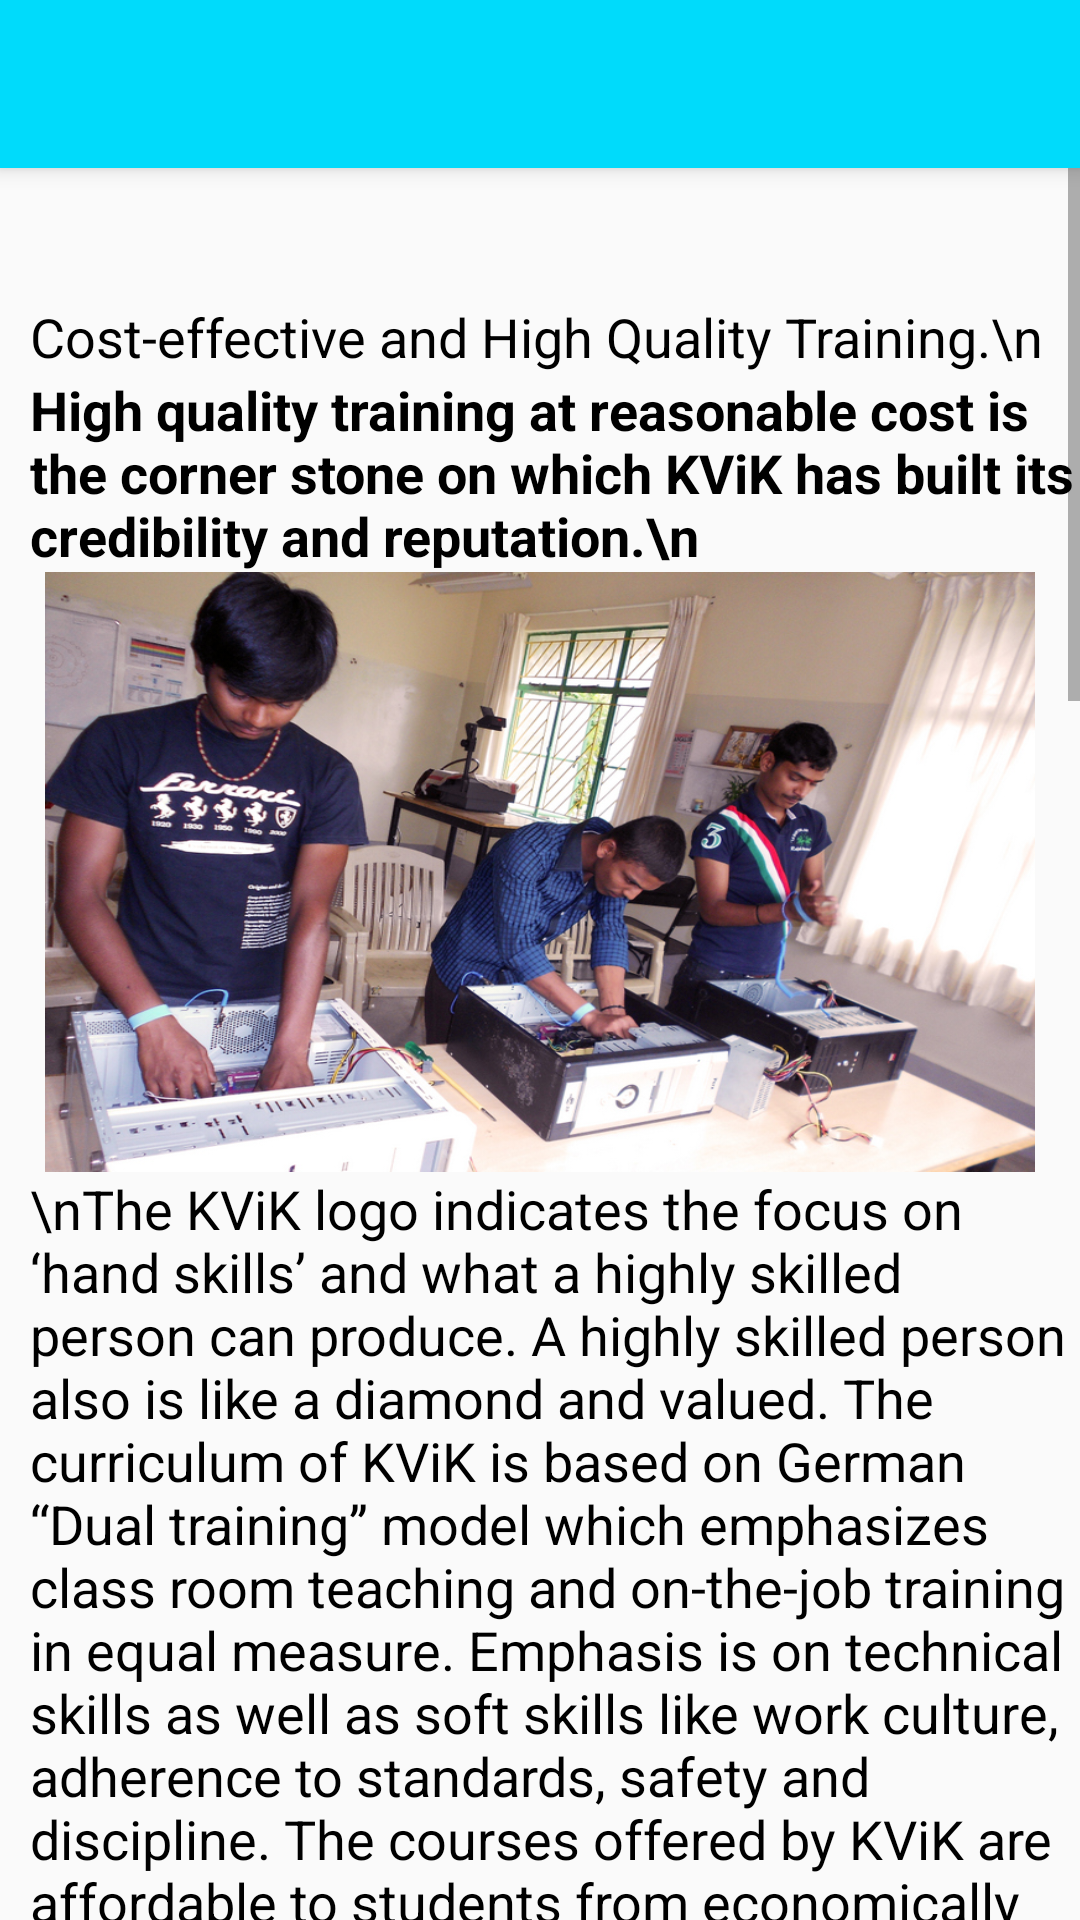

Android layout source for this screen:
<!-- AndroidManifest.xml: activity theme AppTheme.NoActionBar -->
<!-- res/layout/activity_training_metho.xml -->
<?xml version="1.0" encoding="utf-8"?>
<android.support.design.widget.CoordinatorLayout xmlns:android="http://schemas.android.com/apk/res/android"
    xmlns:app="http://schemas.android.com/apk/res-auto"
    xmlns:tools="http://schemas.android.com/tools"
    android:layout_width="match_parent"
    android:layout_height="match_parent"
    tools:context="com.example.abdelkerim.kvik.TrainingMethoActivity">

    <android.support.design.widget.AppBarLayout
        android:layout_width="match_parent"
        android:layout_height="wrap_content"
        android:theme="@style/AppTheme.AppBarOverlay">

        <android.support.v7.widget.Toolbar
            android:id="@+id/toolbar"
            android:layout_width="match_parent"
            android:layout_height="?attr/actionBarSize"
            android:background="?attr/colorPrimary"
            app:popupTheme="@style/AppTheme.PopupOverlay" />

    </android.support.design.widget.AppBarLayout>

    <include layout="@layout/content_training_metho" />



</android.support.design.widget.CoordinatorLayout>
<!-- res/layout/content_training_metho.xml (included above) -->
<?xml version="1.0" encoding="utf-8"?>
<ScrollView xmlns:android="http://schemas.android.com/apk/res/android"
    xmlns:app="http://schemas.android.com/apk/res-auto"
    xmlns:tools="http://schemas.android.com/tools"
    android:layout_width="wrap_content"
    android:layout_height="fill_parent"
    app:layout_behavior="@string/appbar_scrolling_view_behavior"
    tools:context="com.example.abdelkerim.kvik.TrainingMethoActivity"
    tools:showIn="@layout/activity_training_metho">
    <LinearLayout
        android:layout_width="wrap_content"
        android:layout_height="wrap_content"
        android:orientation="vertical"
        android:scrollbars="vertical"
        android:scrollbarAlwaysDrawVerticalTrack="true"
        android:weightSum="1">
        <TextView
            android:id="@+id/textView13"
            android:layout_width="wrap_content"
            android:layout_height="wrap_content"
            android:layout_marginLeft="10dp"
            android:layout_marginTop="44dp"
            android:gravity="left"
            android:text="Cost-effective and High Quality Training.\n"
            android:textSize="18sp" />
        <TextView
            android:layout_width="wrap_content"
            android:layout_height="wrap_content"
            android:text="High quality training at reasonable cost is the corner stone on which KViK has built its credibility and reputation.\n"
            android:textSize="18sp"
            android:textStyle="bold"
            android:gravity="left"
            android:layout_marginLeft="10dp" />
        <ImageView
            android:layout_width="wrap_content"
            android:layout_height="200dp"
            android:layout_marginLeft="15dp"
            android:layout_marginRight="15dp"
            android:scaleType="fitXY"
            android:padding="0dp"
            android:src="@drawable/metho2"
            />

        <TextView
            android:layout_width="wrap_content"
            android:layout_height="wrap_content"
            android:textSize="18sp"
            android:inputType="textMultiLine"
            android:maxLines="22"
            android:lines="22"
            android:layout_marginLeft="10dp"
            android:text="\nThe KViK logo indicates the focus on ‘hand skills’ and what a highly skilled person can produce. A highly skilled person also is like a diamond and valued. The curriculum of KViK is based on German “Dual training” model which emphasizes class room teaching and on-the-job training in equal measure. Emphasis is on technical skills as well as soft skills like work culture, adherence to standards, safety and discipline. The courses offered by KViK are affordable to students from economically weaker sections. The cost of the high quality training is met mainly by fees, placement fee and donations. The revenue model is designed to sustain and expand the training facilities in a steady manner.\n\n"
            />
        <ImageView
            android:layout_width="wrap_content"
            android:layout_height="200dp"
            android:layout_marginLeft="15dp"
            android:layout_marginRight="15dp"
            android:scaleType="fitXY"
            android:padding="0dp"
            android:src="@drawable/metho3"/>
        <TextView
            android:layout_width="wrap_content"
            android:layout_height="wrap_content"
            android:textSize="18sp"
            android:inputType="textMultiLine"
            android:maxLines="16"
            android:lines="16"
            android:text="\nThe DGET has recognised KViK as a Vocational Training Provider (VTP) after a rigorous process of scrutiny and validation of its infrastructure, faculty and other resources. Under the Skill Development Incentive scheme, test of students and issuing of certificates after completion of curriculum and training is done by assessing bodies appointed by DGETs. Tailoring course is based on agreement with USHA International with special curriculum, duration and fee structure.\n\n"
            android:layout_marginLeft="10dp"/>
        <ImageView
            android:layout_width="wrap_content"
            android:layout_height="200dp"
            android:layout_marginLeft="15dp"
            android:layout_marginRight="15dp"
            android:scaleType="fitXY"
            android:padding="0dp"
            android:src="@drawable/metho1"/>
        <TextView
            android:layout_width="wrap_content"
            android:layout_height="wrap_content"
            android:textSize="18sp"
            android:inputType="textMultiLine"
            android:maxLines="18"
            android:lines="18"
            android:text="\nKaushalya Vikas Kendra, as the name suggests believes that every person has the basic talent. It provides opportunity for the talent to develop in to an employable skill.\n\nThe KViK courses run on part time basis to allow poor students to earn some money by odd jobs. The class duration is 2 to 3 hours per day. Training in some skills is done in multiple batches during the day in order to utilise resources optimally. The duration of the courses vary from 3 to 6 months.\n"
            android:layout_marginLeft="10dp"/>

    </LinearLayout>

</ScrollView>
<!-- resources referenced by this layout -->
<resources>
  <!-- drawable metho1: jpg bitmap (drawable, 340039 bytes) -->
  <!-- drawable metho2: jpg bitmap (drawable, 376421 bytes) -->
  <!-- drawable metho3: jpg bitmap (drawable, 492538 bytes) -->
  <style name="AppTheme.AppBarOverlay" parent="ThemeOverlay.AppCompat.Dark.ActionBar" />
  <style name="AppTheme.PopupOverlay" parent="ThemeOverlay.AppCompat.Light" />
  <style name="AppTheme.NoActionBar">
          <item name="windowActionBar">false</item>
          <item name="windowNoTitle">true</item>
      </style>
</resources>
